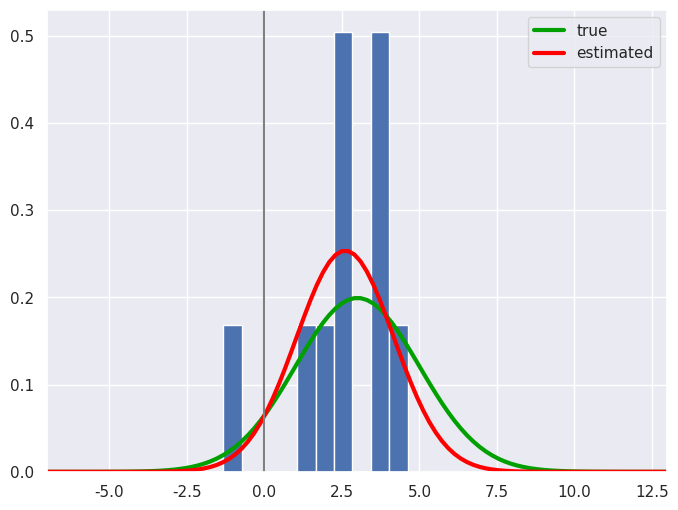
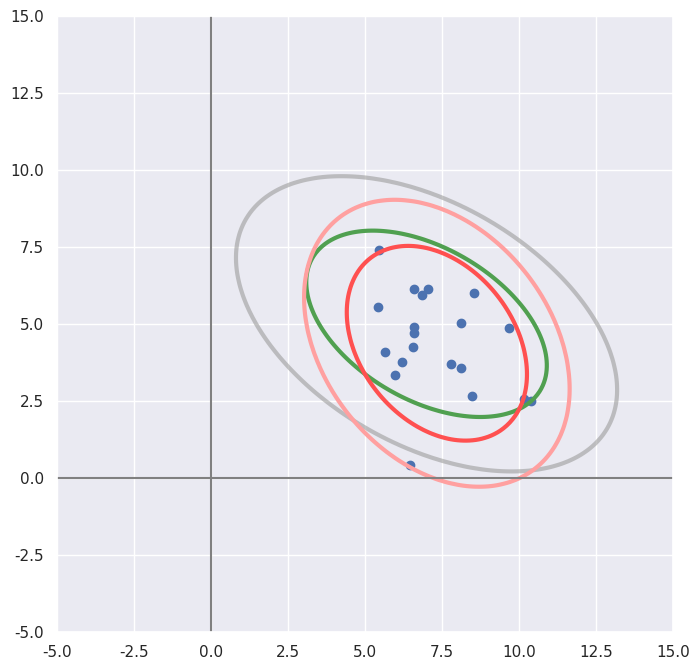

These charts were generated, in order, by the following Python code:
# 必要なパッケージのインポート
import numpy as np
import matplotlib.pyplot as plt
import pandas as pd
import seaborn
seaborn.set()

# NumPy の 疑似乱数生成器（rng = random number generator）
from numpy.random import default_rng
rng = default_rng() # 疑似乱数生成器を初期化

# SciPy の 統計関数群の中の正規分布モジュール (scipy.stats.norm) と多変量正規分布モジュール (scipy.stats.multivariate_normal)
from scipy.stats import norm, multivariate_normal

#@title 問題4
#@markdown 問題文はこのセルの下にあります．
N = 10  #@param [10, 20, 50, 100] {type: "raw"}

# 真の（母集団の）平均と分散
mu, sig2 = 3, 4

# 平均 mu, 分散 sig2 に従う正規乱数の標本を N 個抽出
X = np.sqrt(sig2) * rng.standard_normal(N) + mu

# 平均と分散を推定
mu_est   = np.mean(X)
sig2_est = np.var(X)

# 標本のヒストグラムと推定された正規分布を描く
xmin, xmax = mu - 5*np.sqrt(sig2), mu + 5*np.sqrt(sig2)
xx = np.linspace(xmin, xmax, num=100)
fig, ax = plt.subplots(1, figsize=(8, 6))

# ヒストグラム
ax.hist(X, density=True)

# 真の正規分布
px = norm.pdf(xx, loc=mu, scale=np.sqrt(sig2))
ax.plot(xx, px, linewidth=3, color='#00a000', label='true')

# 推定された正規分布
px = norm.pdf(xx, loc=mu_est, scale=np.sqrt(sig2_est))
ax.plot(xx, px, linewidth=3, color='red', label='estimated')

ax.axvline(0, color='gray')
ax.set_xlim(xmin, xmax)
ax.legend()
plt.show()
print(f'N = {N}')
print(f'真の平均: {mu:.2f} 推定された平均: {mu_est:.2f}')
print(f'真の分散: {sig2:.2f} 推定された分散: {sig2_est:.2f}')

#@title 問題5
#@markdown 問題文はこのセルの下にあります．
N = 20  #@param [20, 50, 100, 200] {type: "raw"}

# 真の（母集団の）平均と分散
mu  = np.array([7, 5])
cov = np.array([[5, -np.sqrt(3)],
                [-np.sqrt(3), 3]])

# 平均 mu, 共分散 cov に従う正規乱数の標本を N 個抽出
X = rng.multivariate_normal(mu, cov, size=N)

# 平均と分散を推定
mu_est  = np.mean(X, axis=0)
XX = X - mu_est
cov_est = XX.T @ XX / N

# 散布図
fig, ax = plt.subplots(figsize=(8, 8))
xmin, xmax = -5, 15
ymin, ymax = -5, 15
ax.scatter(X[:, 0], X[:, 1])

# 真の正規分布
xx, yy = np.mgrid[xmin:xmax:0.1, ymin:ymax:0.1]
zz = multivariate_normal.pdf(np.dstack((xx, yy)), mu ,cov)
CS = ax.contour(xx, yy, zz, linewidths=3, colors=['#a0a0a0a0', '#50a050', '#00a000'], levels=[0.001, 0.01, 0.1])
CS.collections[-1].set_label('true')

# 推定された正規分布
zz = multivariate_normal.pdf(np.dstack((xx, yy)), mu_est ,cov_est)
CS = ax.contour(xx, yy, zz, linewidths=3, colors=['#ffa0a0', '#ff5050', '#ff0000'], levels=[0.001, 0.01, 0.1])
CS.collections[-1].set_label('estimated')

ax.axhline(0, color='gray')
ax.axvline(0, color='gray')
ax.set_xlim(xmin, xmax)
ax.set_ylim(ymin, ymax)
ax.set_aspect('equal')
plt.show()

print(f'N = {N}')
print(f'真の平均: {mu} 推定された平均: {mu_est}')
print('真の分散共分散行列')
print(cov)
print('推定された分散共分散行列')
print(cov_est)
